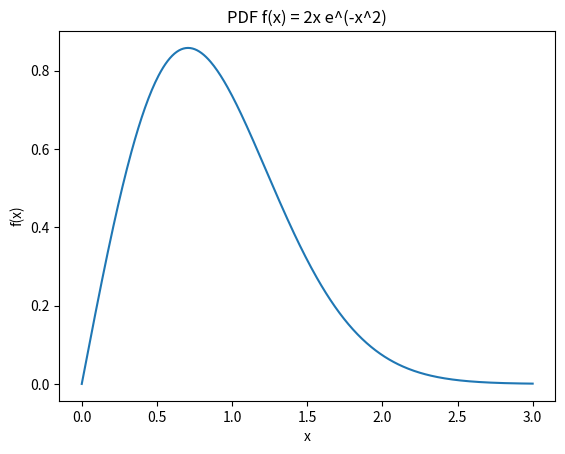

Reproduce this figure in Python.
""" AI Stats Lab Random Variables and Distributions """

import numpy as np
import math
import matplotlib.pyplot as plt
from scipy.stats import norm
from scipy.integrate import quad


# =========================================================
# QUESTION 1 — CDF Probabilities
# =========================================================

def cdf_probabilities():

    # Analytic values for Exp(1)
    analytic_gt5 = math.exp(-5)
    analytic_lt5 = 1 - math.exp(-5)
    analytic_interval = math.exp(-3) - math.exp(-7)

    # Simulation
    samples = np.random.exponential(scale=1, size=100000)

    simulated_gt5 = np.mean(samples > 5)

    print("Q1 Results")
    print("P(X > 5) analytic:", analytic_gt5)
    print("P(X < 5) analytic:", analytic_lt5)
    print("P(3 < X < 7) analytic:", analytic_interval)
    print("P(X > 5) simulated:", simulated_gt5)

    return analytic_gt5, analytic_lt5, analytic_interval, simulated_gt5


# =========================================================
# QUESTION 2 — PDF Validation and Plot
# =========================================================

def pdf_validation_plot():

    def f(x):
        return 2*x*np.exp(-x**2)

    # Integral from 0 to infinity
    integral_value, _ = quad(f, 0, np.inf)

    is_valid_pdf = abs(integral_value - 1) < 1e-6

    # Plot
    x = np.linspace(0, 3, 400)
    y = f(x)

    plt.figure()
    plt.plot(x, y)
    plt.title("PDF f(x) = 2x e^(-x^2)")
    plt.xlabel("x")
    plt.ylabel("f(x)")
    plt.show()

    print("\nQ2 Results")
    print("Integral value:", integral_value)
    print("Is valid PDF:", is_valid_pdf)

    return integral_value, is_valid_pdf


# =========================================================
# QUESTION 3 — Exponential Distribution
# =========================================================

def exponential_probabilities():

    analytic_gt5 = math.exp(-5)
    analytic_interval = math.exp(-1) - math.exp(-3)

    samples = np.random.exponential(scale=1, size=100000)

    simulated_gt5 = np.mean(samples > 5)
    simulated_interval = np.mean((samples > 1) & (samples < 3))

    print("\nQ3 Results")
    print("P(X > 5) analytic:", analytic_gt5)
    print("P(1 < X < 3) analytic:", analytic_interval)
    print("P(X > 5) simulated:", simulated_gt5)
    print("P(1 < X < 3) simulated:", simulated_interval)

    return analytic_gt5, analytic_interval, simulated_gt5, simulated_interval


# =========================================================
# QUESTION 4 — Gaussian Distribution
# =========================================================

def gaussian_probabilities():

    # analytic
    analytic_le12 = norm.cdf(12, loc=10, scale=2)
    analytic_interval = norm.cdf(12, loc=10, scale=2) - norm.cdf(8, loc=10, scale=2)

    # simulation
    samples = np.random.normal(loc=10, scale=2, size=100000)

    simulated_le12 = np.mean(samples <= 12)
    simulated_interval = np.mean((samples > 8) & (samples < 12))

    print("\nQ4 Results")
    print("P(X ≤ 12) analytic:", analytic_le12)
    print("P(8 < X < 12) analytic:", analytic_interval)
    print("P(X ≤ 12) simulated:", simulated_le12)
    print("P(8 < X < 12) simulated:", simulated_interval)

    return analytic_le12, analytic_interval, simulated_le12, simulated_interval


# =========================================================
# MAIN
# =========================================================

if __name__ == "__main__":

    cdf_probabilities()
    pdf_validation_plot()
    exponential_probabilities()
    gaussian_probabilities()
